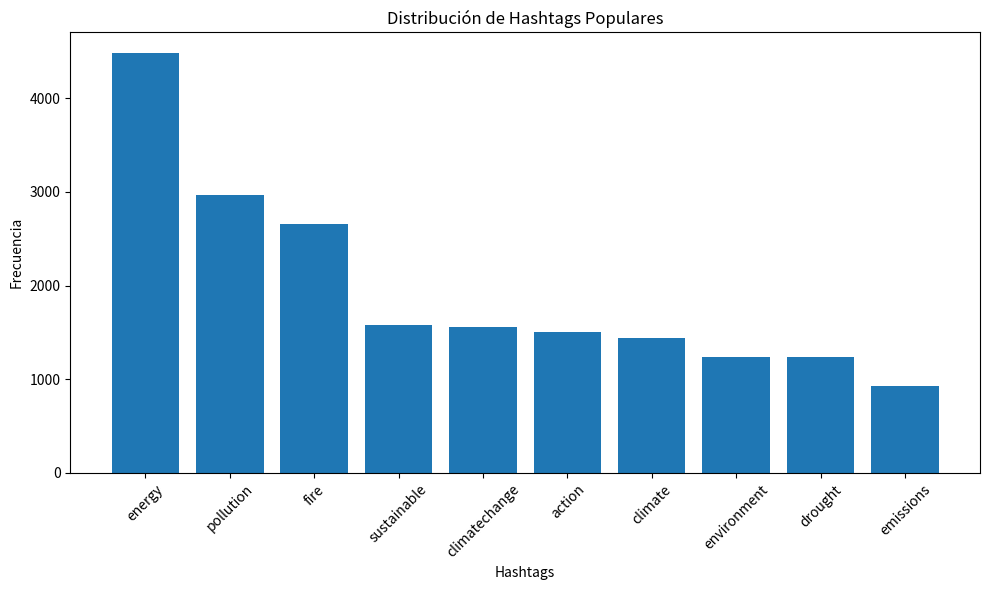
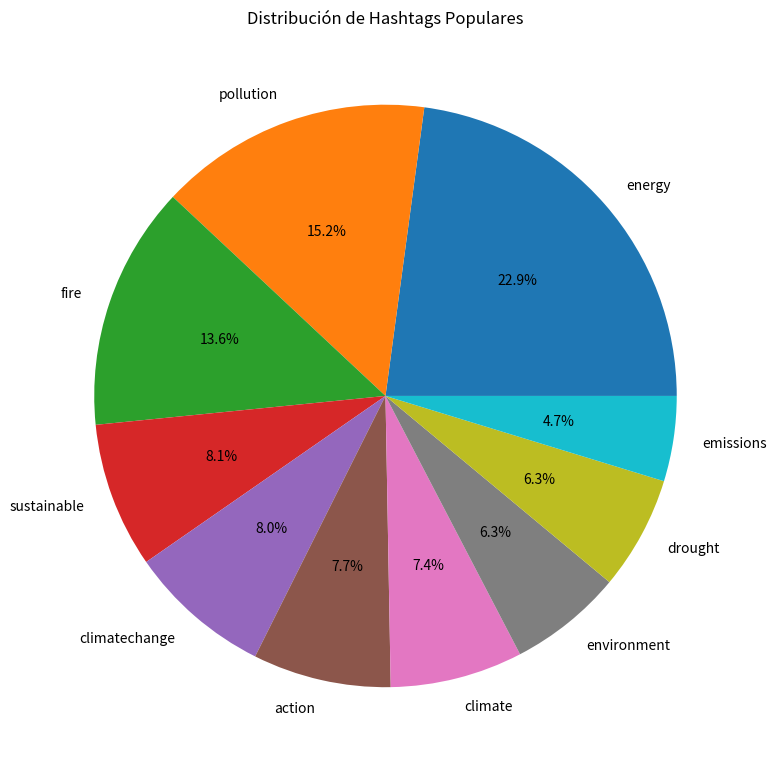

These figures' Python source, in order:
import matplotlib.pyplot as plt

hashtags = ['energy', 'pollution', 'fire', 'sustainable', 'climatechange','action', 'climate', 'environment', 'drought', 'emissions']
frecuencias = [4479, 2968, 2655, 1581, 1559, 1502, 1441, 1237, 1236, 926]

# Gráfico de barras
plt.figure(figsize=(10, 6))
plt.bar(hashtags, frecuencias)
plt.xlabel('Hashtags')
plt.ylabel('Frecuencia')
plt.title('Distribución de Hashtags Populares')
plt.xticks(rotation=45)
plt.tight_layout()
plt.savefig('hashtags_populares_barras.png')
plt.show()

# Gráfico de pastel
plt.figure(figsize=(8, 8))
plt.pie(frecuencias, labels=hashtags, autopct='%1.1f%%')
plt.title('Distribución de Hashtags Populares')
plt.tight_layout()
plt.savefig('hashtags_populares_pastel.png')
plt.show()